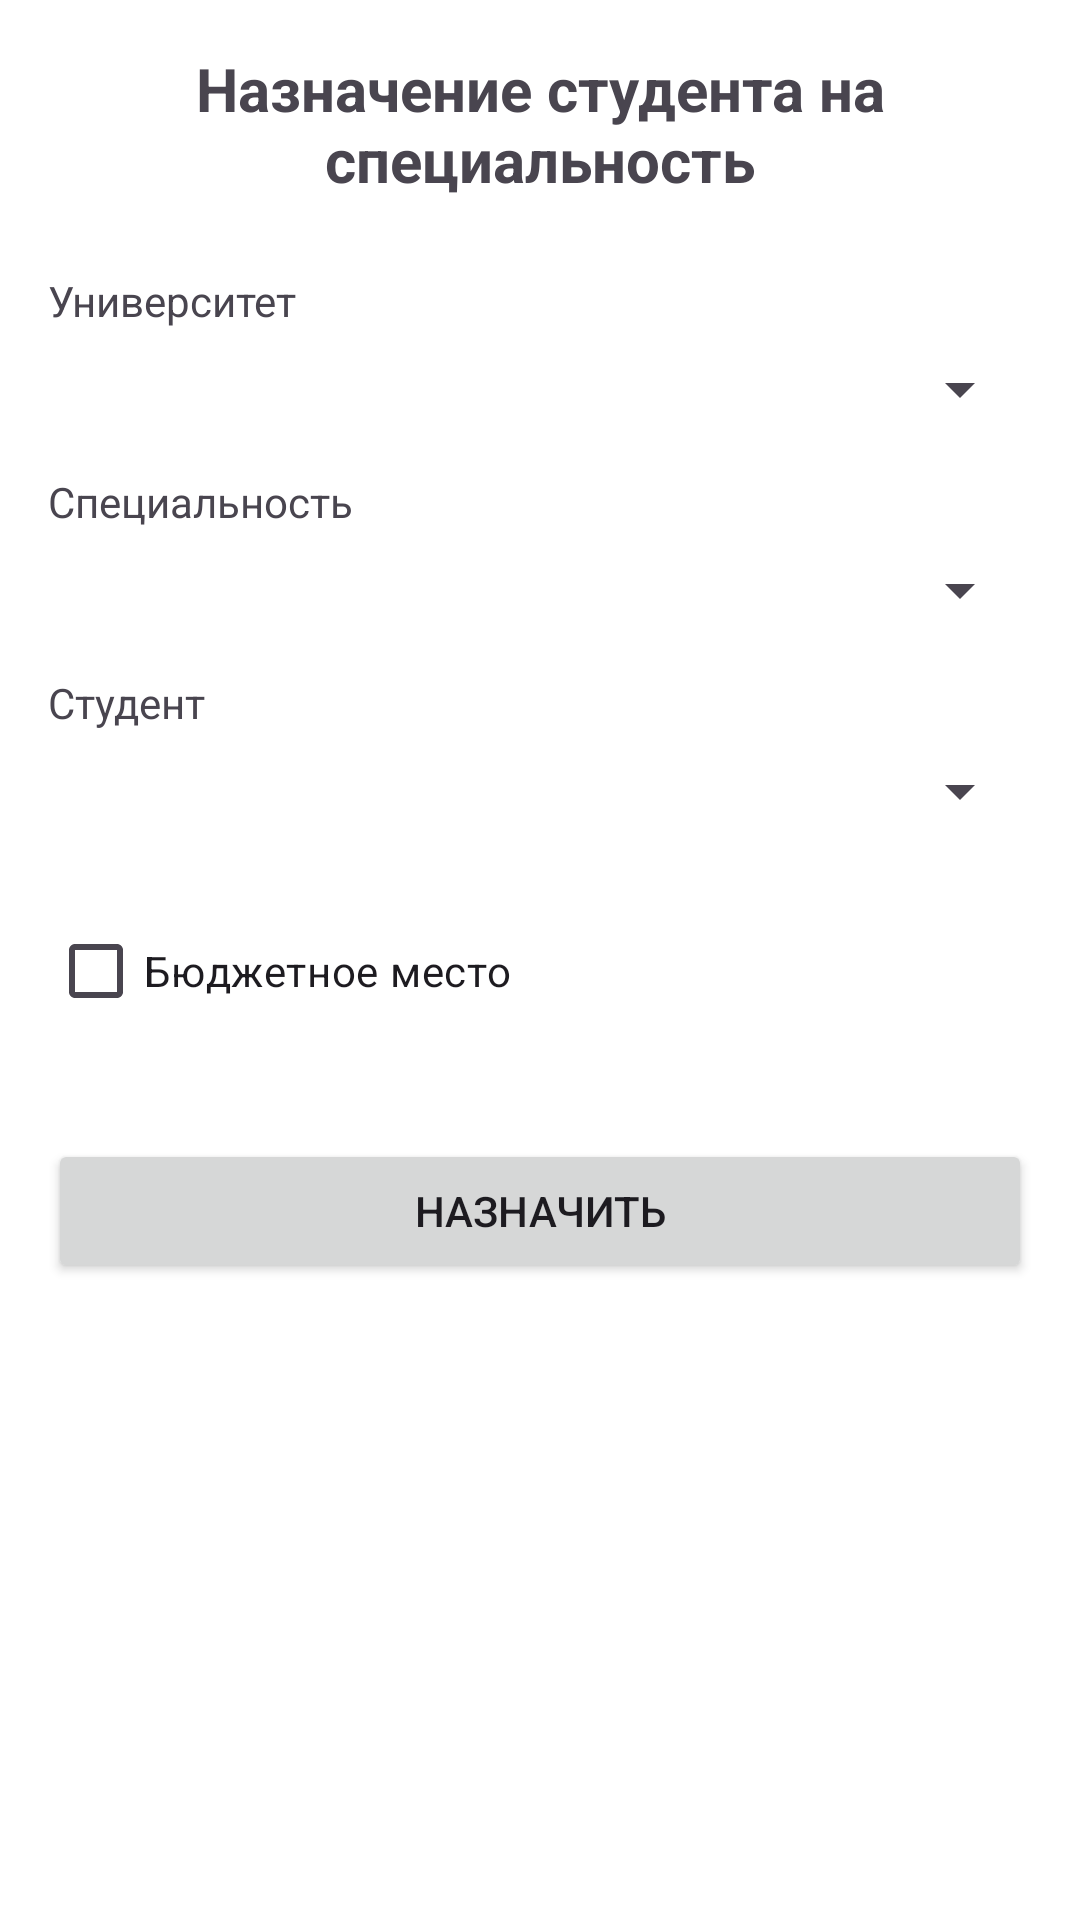

The Android layout XML behind this screen, and the referenced resources:
<!-- AndroidManifest.xml: application theme Theme.Zd7_v9_rogov -->
<!-- res/layout/activity_assign_student.xml -->
<?xml version="1.0" encoding="utf-8"?>
<LinearLayout xmlns:android="http://schemas.android.com/apk/res/android"
    android:layout_width="match_parent"
    android:layout_height="match_parent"
    android:orientation="vertical"
    android:padding="16dp"
    android:background="@color/white">

    <TextView
        android:layout_width="match_parent"
        android:layout_height="wrap_content"
        android:text="Назначение студента на специальность"
        android:textSize="20sp"
        android:textStyle="bold"
        android:gravity="center"
        android:layout_marginBottom="24dp"/>

    <TextView android:layout_height="wrap_content" android:layout_width="wrap_content" android:text="Университет" android:layout_marginBottom="8dp"/>
    <Spinner android:id="@+id/spinnerUniversity" android:layout_width="match_parent" android:layout_height="wrap_content"/>

    <TextView android:layout_height="wrap_content" android:layout_width="wrap_content" android:text="Специальность" android:layout_marginTop="16dp" android:layout_marginBottom="8dp"/>
    <Spinner android:id="@+id/spinnerSpecialty" android:layout_width="match_parent" android:layout_height="wrap_content"/>

    <TextView android:layout_height="wrap_content" android:layout_width="wrap_content" android:text="Студент" android:layout_marginTop="16dp" android:layout_marginBottom="8dp"/>
    <Spinner android:id="@+id/spinnerStudent" android:layout_width="match_parent" android:layout_height="wrap_content"/>

    <CheckBox
        android:id="@+id/cbBudget"
        android:layout_width="wrap_content"
        android:layout_height="wrap_content"
        android:text="Бюджетное место"
        android:layout_marginTop="24dp"/>

    <Button
        android:id="@+id/btnAssign"
        android:layout_width="match_parent"
        android:layout_height="wrap_content"
        android:text="Назначить"
        android:layout_marginTop="32dp"/>

    <TextView
        android:id="@+id/statusText"
        android:layout_width="match_parent"
        android:layout_height="wrap_content"
        android:text=""
        android:textSize="16sp"
        android:gravity="center"
        android:layout_marginTop="16dp"/>
</LinearLayout>
<!-- resources referenced by this layout -->
<resources>
  <style name="Theme.Zd7_v9_rogov" parent="Base.Theme.Zd7_v9_rogov" />
  <style name="Base.Theme.Zd7_v9_rogov" parent="Theme.Material3.Light.NoActionBar">
          
          
      </style>
  <!-- not gathered from this repository: default colours our renderer supplied (Android Studio template values) -->
  <color name="white">#FFFFFFFF</color>
</resources>
